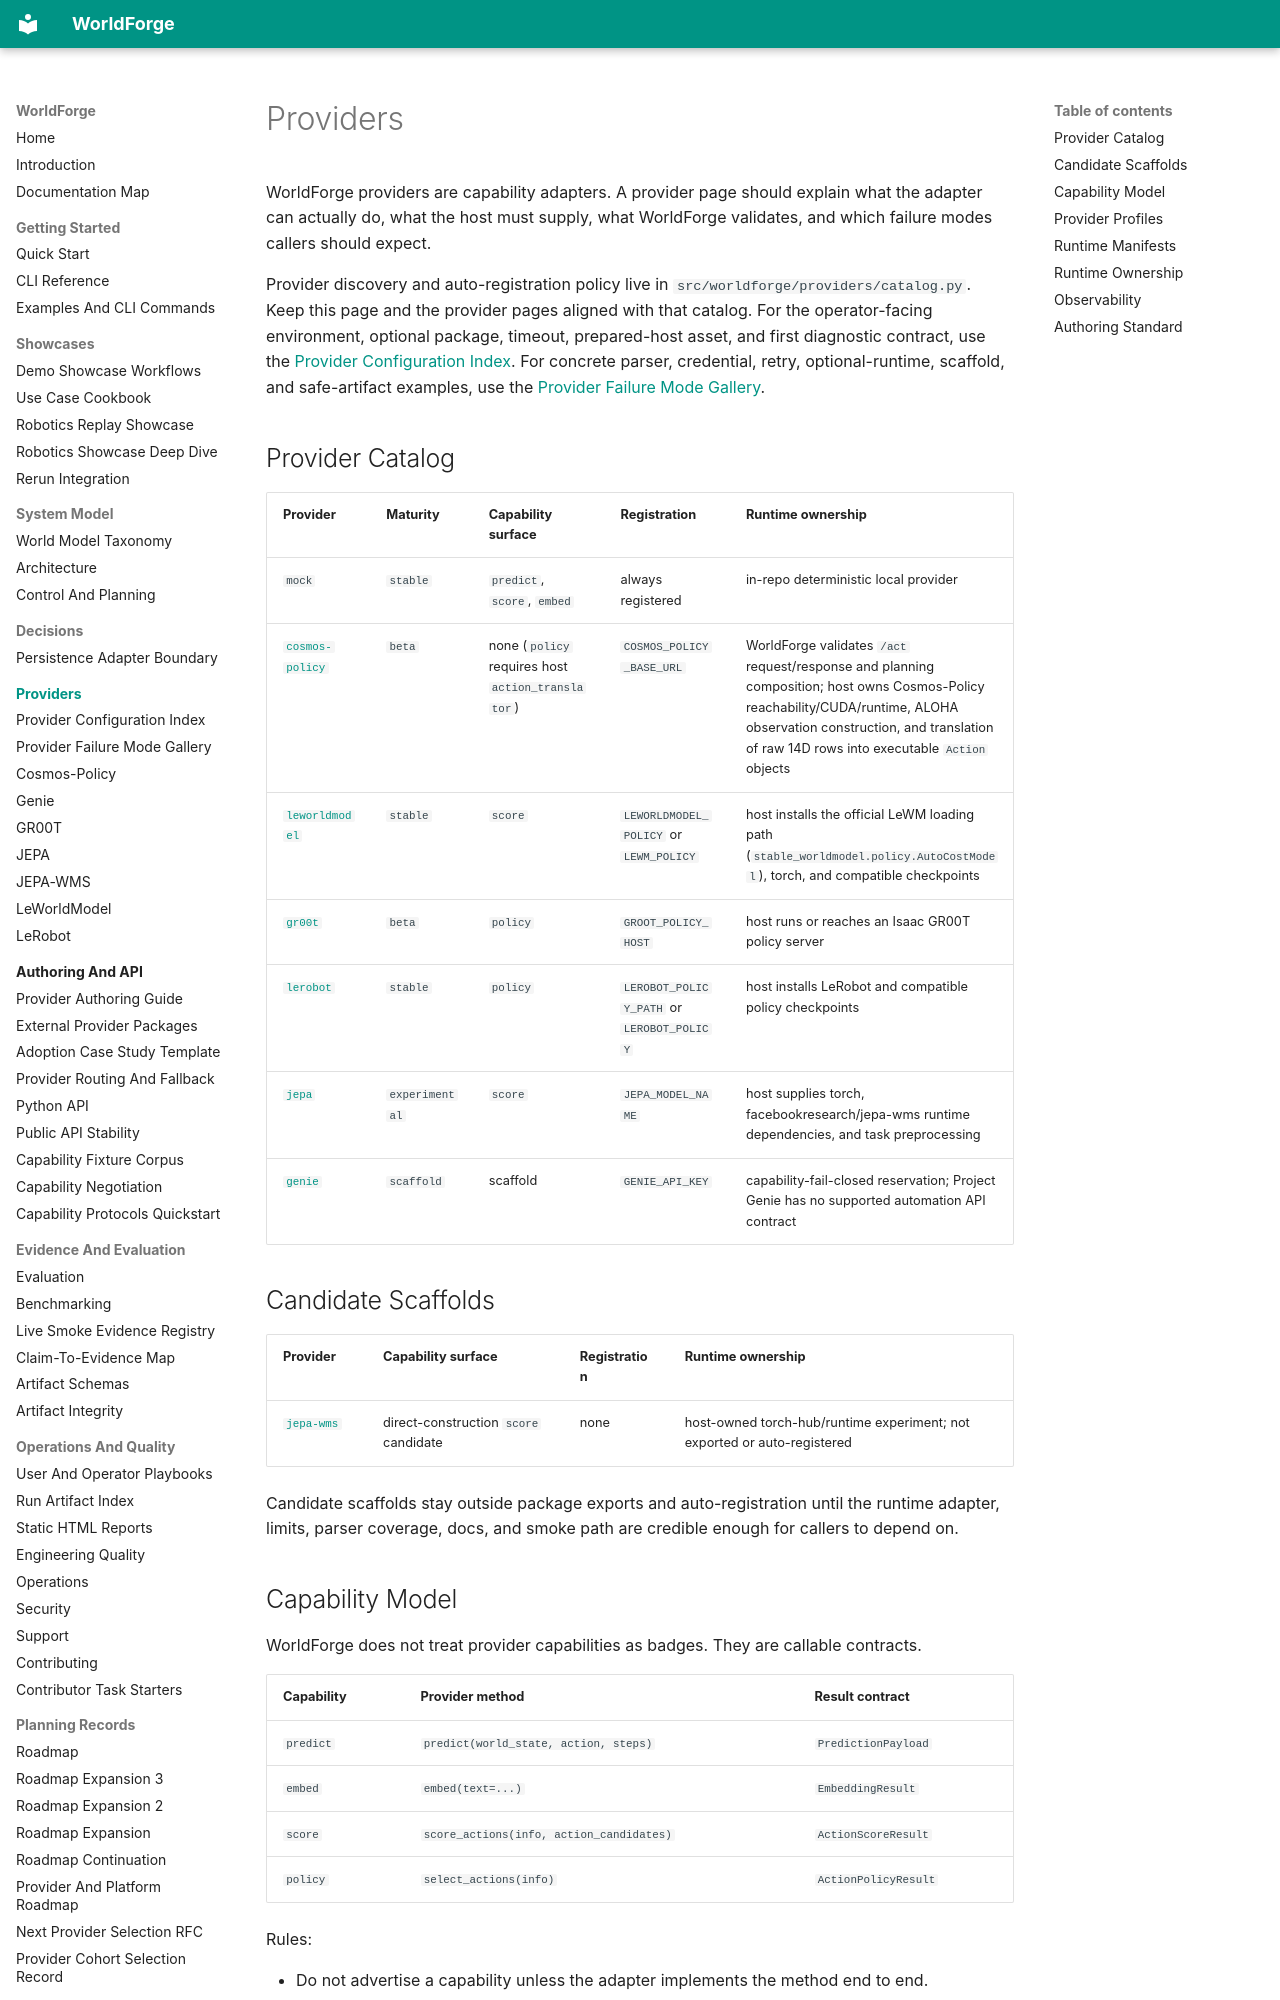

repository: AbdelStark/worldforge · page: providers/index.html · generator: mkdocs

# Providers

WorldForge providers are capability adapters. A provider page should explain what the adapter can
actually do, what the host must supply, what WorldForge validates, and which failure modes callers
should expect.

Provider discovery and auto-registration policy live in `src/worldforge/providers/catalog.py`.
Keep this page and the provider pages aligned with that catalog.
For the operator-facing environment, optional package, timeout, prepared-host asset, and first
diagnostic contract, use the [Provider Configuration Index](../provider-configuration-index.md).
For concrete parser, credential, retry, optional-runtime, scaffold, and safe-artifact examples, use
the [Provider Failure Mode Gallery](../provider-failure-gallery.md).

## Provider Catalog

<!-- provider-catalog:start -->
| Provider | Maturity | Capability surface | Registration | Runtime ownership |
| --- | --- | --- | --- | --- |
| `mock` | `stable` | `predict`, `score`, `embed` | always registered | in-repo deterministic local provider |
| [`cosmos-policy`](./cosmos-policy.md) | `beta` | none (`policy` requires host `action_translator`) | `COSMOS_POLICY_BASE_URL` | WorldForge validates `/act` request/response and planning composition; host owns Cosmos-Policy reachability/CUDA/runtime, ALOHA observation construction, and translation of raw 14D rows into executable `Action` objects |
| [`leworldmodel`](./leworldmodel.md) | `stable` | `score` | `LEWORLDMODEL_POLICY` or `LEWM_POLICY` | host installs the official LeWM loading path (`stable_worldmodel.policy.AutoCostModel`), torch, and compatible checkpoints |
| [`gr00t`](./gr00t.md) | `beta` | `policy` | `GROOT_POLICY_HOST` | host runs or reaches an Isaac GR00T policy server |
| [`lerobot`](./lerobot.md) | `stable` | `policy` | `LEROBOT_POLICY_PATH` or `LEROBOT_POLICY` | host installs LeRobot and compatible policy checkpoints |
| [`jepa`](./jepa.md) | `experimental` | `score` | `JEPA_MODEL_NAME` | host supplies torch, facebookresearch/jepa-wms runtime dependencies, and task preprocessing |
| [`genie`](./genie.md) | `scaffold` | scaffold | `GENIE_API_KEY` | capability-fail-closed reservation; Project Genie has no supported automation API contract |
<!-- provider-catalog:end -->

## Candidate Scaffolds

| Provider | Capability surface | Registration | Runtime ownership |
| --- | --- | --- | --- |
| [`jepa-wms`](./jepa-wms.md) | direct-construction `score` candidate | none | host-owned torch-hub/runtime experiment; not exported or auto-registered |

Candidate scaffolds stay outside package exports and auto-registration until the runtime adapter,
limits, parser coverage, docs, and smoke path are credible enough for callers to depend on.
